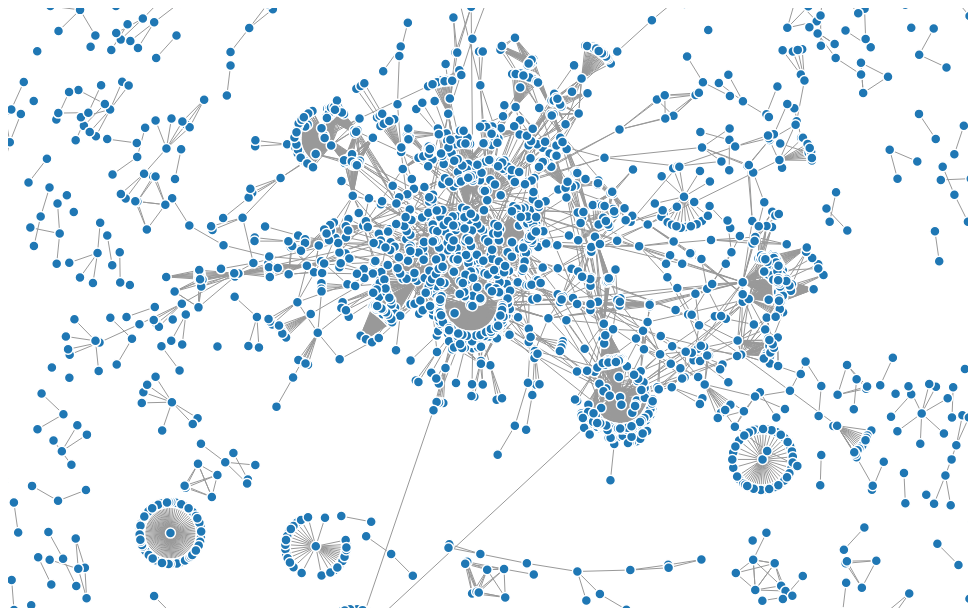
D3 v4 page, settled after 360 driven frames (6 s of simulated time); the page loaded 1 data file(s).



var svg = d3.select("svg"),
    width = +svg.attr("width"),
    height = +svg.attr("height");

var color = d3.scaleOrdinal(d3.schemeCategory20);

var simulation = d3.forceSimulation()
    .force("link", d3.forceLink().id(function(d) { return d.name; }))
    .force("charge", d3.forceManyBody().strength(-0.5))
    .force("center", d3.forceCenter(width / 2, height / 2));

d3.json("newJson18.json", function(error, graph) {
  if (error) throw error;

  var link = svg.append("g")
      .attr("class", "links")
    .selectAll("line")
    .data(graph.links)
    .enter().append("line")
      .attr("stroke-width", function(d) { return Math.sqrt(d.value); });

  var node = svg.append("g")
      .attr("class", "nodes")
    .selectAll("circle")
    .data(graph.nodes)
    .enter().append("circle")
      .attr("r", 5)
      .text(function(d) { return d.name })
      .attr("fill", function(d) { return color(d.group); })
      .call(d3.drag()
          .on("start", dragstarted)
          .on("drag", dragged)
          .on("end", dragended));

  node.append("title")
      .text(function(d) { return d.name; });

  simulation
      .nodes(graph.nodes)
      .on("tick", ticked);

  simulation.force("link")
      .links(graph.links);

  function ticked() {
    link
        .attr("x1", function(d) { return d.source.x; })
        .attr("y1", function(d) { return d.source.y; })
        .attr("x2", function(d) { return d.target.x; })
        .attr("y2", function(d) { return d.target.y; });

    node
        .attr("cx", function(d) { return d.x; })
        .attr("cy", function(d) { return d.y; });
  }
});

function dragstarted(d) {
  if (!d3.event.active) simulation.alphaTarget(0.3).restart();
  d.fx = d.x;
  d.fy = d.y;
}

function dragged(d) {
  d.fx = d3.event.x;
  d.fy = d3.event.y;
}

function dragended(d) {
  if (!d3.event.active) simulation.alphaTarget(0);
  d.fx = null;
  d.fy = null;
}



### data: newJson18.json
{
 "nodes": [
  {
   "name": "xxostephanle"
  },
  {
   "name": "powershiftforum"
  },
  {
   "name": "xonecole"
  },
  {
   "name": "zovpartnership"
  },
  {
   "name": "unm_scma"
  },
  {
   "name": "cybrarian75x"
  },
  {
   "name": "brittanybckr"
  },
  {
   "name": "tidxsgilinsky"
  },
  "... 3,168 more items"
 ],
 "links": [
  {
   "source": "xxostephanle",
   "target": "femtheologian"
  },
  {
   "source": "powershiftforum",
   "target": "ceovazquez"
  },
  {
   "source": "powershiftforum",
   "target": "empowerwomen24_7"
  },
  {
   "source": "powershiftforum",
   "target": "un_women"
  },
  {
   "source": "powershiftforum",
   "target": "lakshmipuri"
  },
  {
   "source": "powershiftforum",
   "target": "digitalnista"
  },
  {
   "source": "powershiftforum",
   "target": "proflindascott"
  },
  {
   "source": "beck_adrienne",
   "target": "mariska"
  },
  "... 4,530 more items"
 ]
}